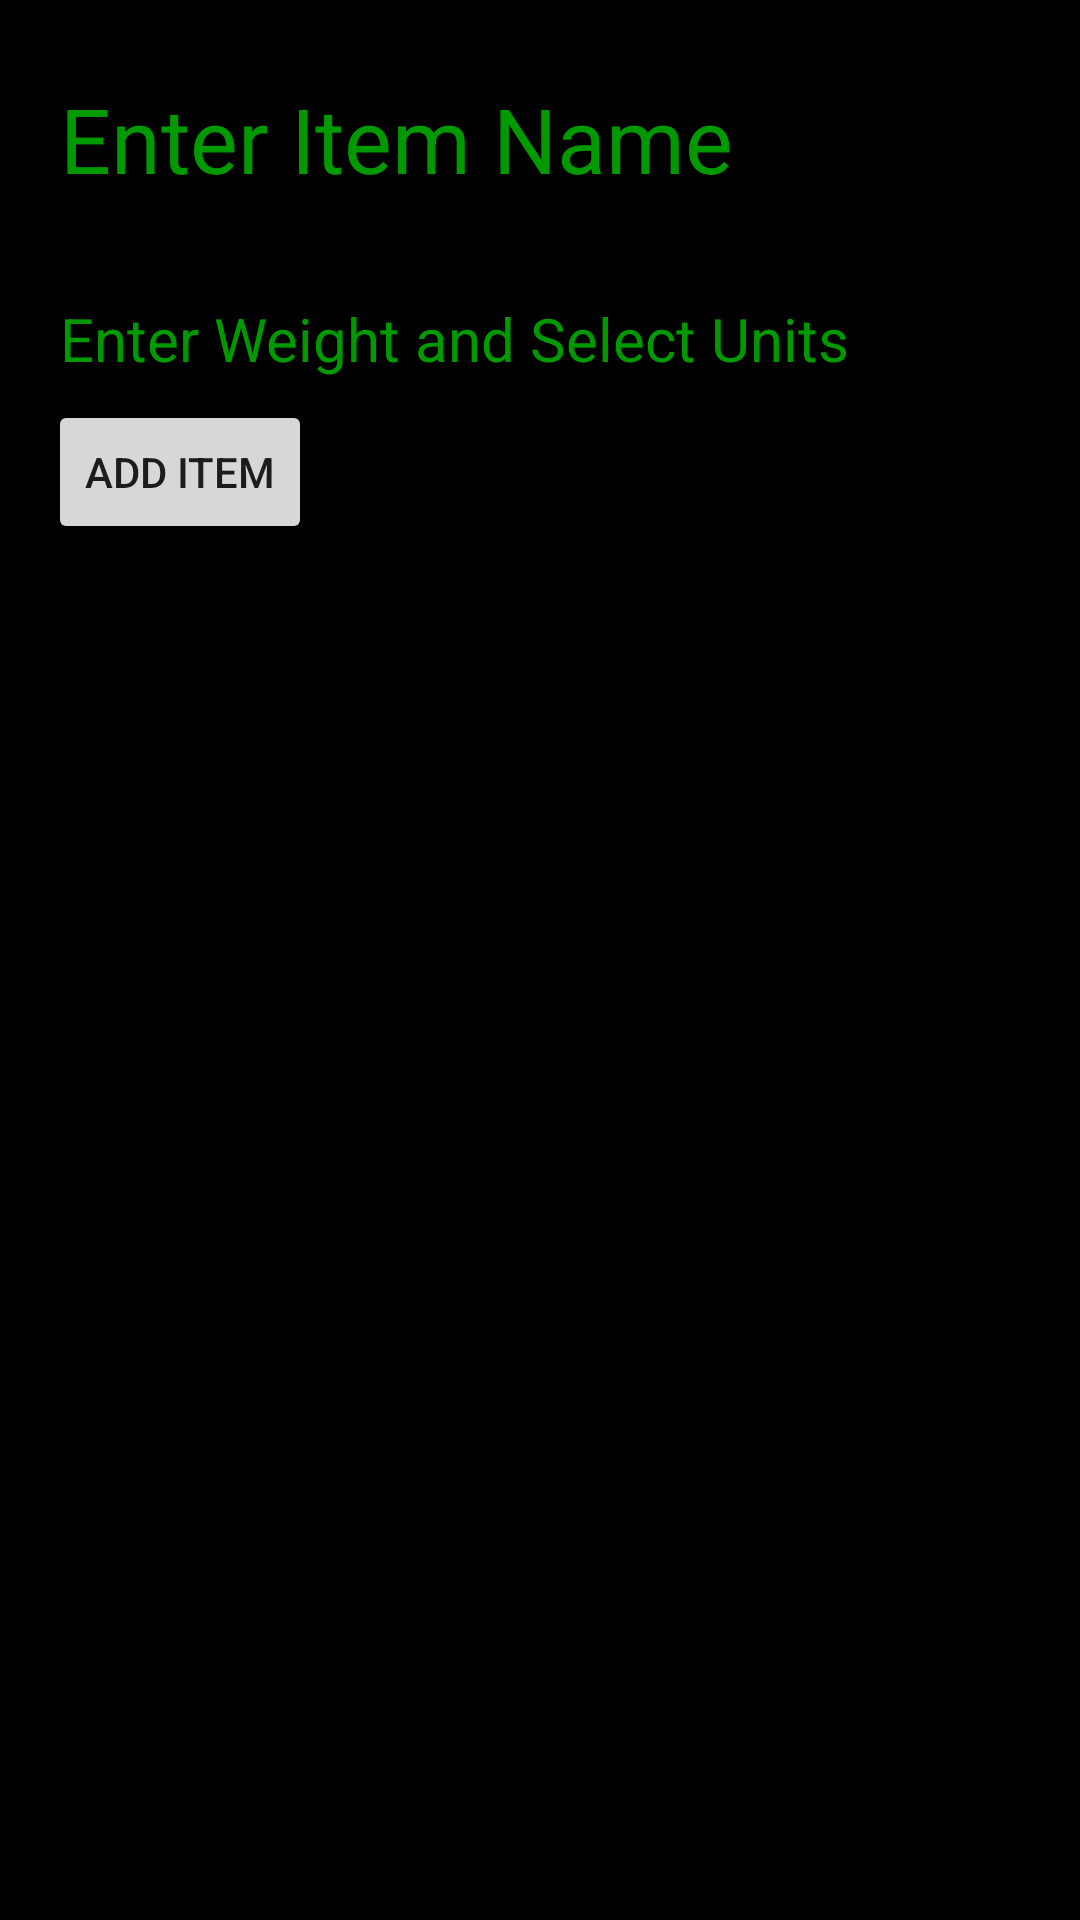

This screen was rendered from an Android layout file. Write that file and the resources it references.
<!-- AndroidManifest.xml: application theme AppTheme -->
<!-- res/layout/activity_add_item.xml -->
<?xml version="1.0" encoding="utf-8"?>
<LinearLayout
    xmlns:android="http://schemas.android.com/apk/res/android"
    xmlns:app="http://schemas.android.com/apk/res-auto"
    xmlns:tools="http://schemas.android.com/tools"
    android:layout_width="match_parent"
    android:layout_height="match_parent"
    tools:context=".AddItemActivity"
    android:background="@color/black"
    android:orientation="vertical"
    android:padding="16dp">

    <EditText
        android:id="@+id/item_title"
        android:layout_width="wrap_content"
        android:layout_height="wrap_content"
        android:textColor="@color/green"
        android:textColorHint="@color/green"
        android:hint="Enter Item Name"
        android:textSize="30dp"
        android:layout_marginBottom="16dp"
        />
    <androidx.constraintlayout.widget.ConstraintLayout
        android:id="@+id/constraint"
        android:layout_width="match_parent"
        android:layout_height="wrap_content" >

        <EditText
            android:id="@+id/item_weight"
            android:layout_width="wrap_content"
            android:layout_height="wrap_content"
            android:textColorHint="@color/green"
            android:hint="Enter Weight and Select Units"
            android:textColor="@color/green"
            android:textSize="20dp"
            app:layout_constraintBottom_toBottomOf="parent"
            app:layout_constraintStart_toStartOf="parent"
            app:layout_constraintTop_toTopOf="parent" />

        <Spinner
            android:id="@+id/unit_spinner"
            android:layout_width="wrap_content"
            android:layout_height="40dp"
            android:entries="@array/units"
            android:background="@color/green"
            android:gravity="center"
            app:layout_constraintBottom_toBottomOf="parent"
            app:layout_constraintEnd_toEndOf="parent"
            app:layout_constraintStart_toEndOf="@+id/item_weight"
            app:layout_constraintTop_toTopOf="parent" />

    </androidx.constraintlayout.widget.ConstraintLayout>


        <Button
            android:id="@+id/add_item_button"
            android:layout_width="wrap_content"
            android:layout_height="wrap_content"
            android:onClick="addItem"
            android:text="Add Item" />





</LinearLayout>
<!-- resources referenced by this layout -->
<resources>
  <color name="black">#FF000000</color>
  <color name="green">#009a00</color>
  <style name="AppTheme" parent="Theme.AppCompat.Light.NoActionBar">
          
          <item name="colorPrimary">@color/colorPrimary</item>
          <item name="colorPrimaryDark">@color/colorPrimaryDark</item>
          <item name="colorAccent">@color/colorAccent</item>
      </style>
  <color name="colorPrimary">#009a00</color>
  <color name="colorPrimaryDark">#303F9F</color>
  <color name="colorAccent">#FF4081</color>
</resources>
